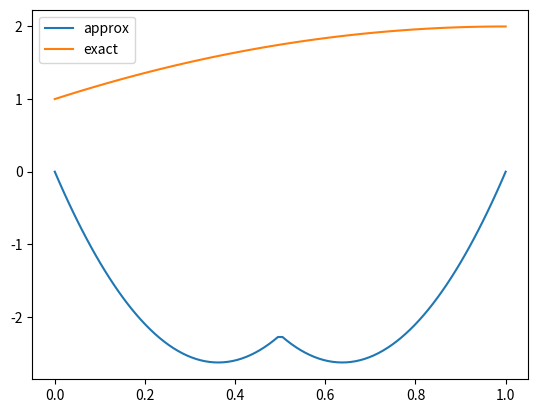

The matplotlib source for this figure:
#!/usr/bin/env python3
# ============================================================================
# File:     Skeleton for Python files
# Author:   Erik Johannes Husom
# Created:  2019-06-19
# ----------------------------------------------------------------------------
# Description:
#
# ============================================================================
import numpy as np
import sympy as sp
from scipy.integrate import quad
import matplotlib.pyplot as plt

# def p1_elements():

x0 = 0
x1 = 0.5
x2 = 1

def phi0(x):
    return np.piecewise(x, [x < 0,
                            np.logical_and(x >= 0, x1 >= x),
                            x > x1],
                        [0,
                         lambda x: -2*x + 1,
                         0])


def phi1(x):
    return np.piecewise(x, [x < 0,
                            np.logical_and(x >= 0, x1 >= x),
                            np.logical_and(x > x1, x < x2),
                            x > x2],
                        [0,
                         lambda x: 2*x,
                         lambda x: -2*x + 2,
                         0])

def phi2(x):
    return np.piecewise(x, [x < x1,
                            np.logical_and(x >= x1, x2 >= x),
                            x > x2],
                        [0,
                         lambda x: 2*x - 1,
                         0])

f = lambda x: 1 + 2*x -x**2

A1 = np.zeros((2, 2))
A2 = np.zeros((2, 2))
A = np.zeros((3, 3))
b = np.zeros(3)

all_phi = [phi0, phi1, phi2]
phi_e1 = [phi0, phi1]
phi_e2 = [phi1, phi2]


for i in range(2):
    for j in range(2):
        func1 = lambda x: phi_e1[i](x) * phi_e1[j](x)
        func2 = lambda x: phi_e2[i](x) * phi_e2[j](x)
        A1[i, j] = quad(func1, 0, 0.5)[0]
        A2[i, j] = quad(func2, 0.5, 1)[0]

xs = [0, 0.5, 1]


for i in range(3):
    func = lambda x: all_phi[i](x) * f(x)
    b[i] = quad(func, 0, 1)[0]


A[0:2,0:2] = A1
A[1:3, 1:3] += A2


A = np.array([[2/15, 1/15, -1/30], [1/15, 8/15, 1/15], [-1/30, 1/15, 2/15]])

b = np.array([11/60, 17/15, 7/20])
b = np.array([-0.483333333333, 1.13333333, 7/20])

def phi0(x):
    return (1-2*x)*(1-x)

def phi0(x):
    return 2*x*(2-2*x)

def phi2(x):
    return x*(2*x-1)

# c = [1, 7/4, 2]
c = np.linalg.solve(A, b)


print('A:', A)
print('b:', b)
print('c:', c)

x = np.linspace(0, 1, 100)

u = np.zeros(len(x))


u = c[0]*phi0(x) + c[1]*phi1(x) + c[2]*phi2(x)


plt.plot(x, u, label='approx')
plt.plot(x, f(x), label='exact')
plt.legend()
plt.show()
